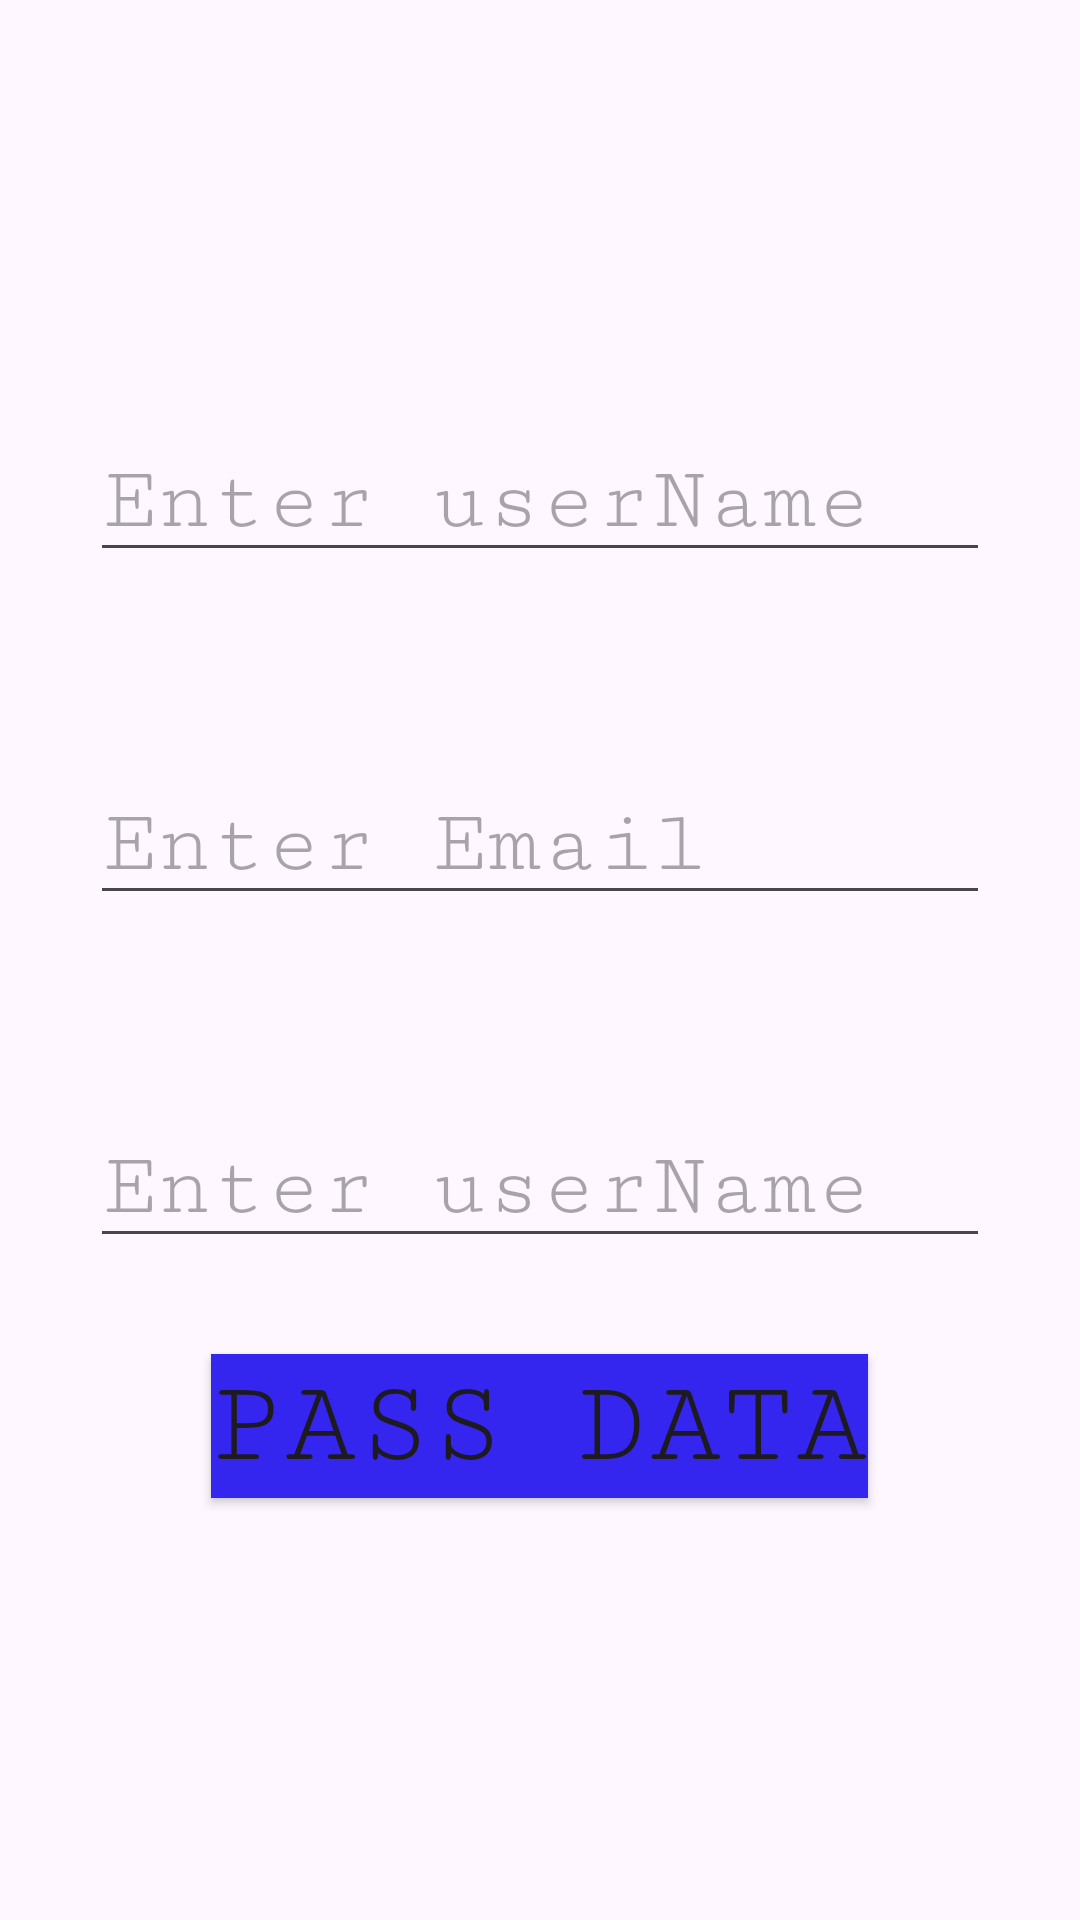

Write the Android layout XML for this screen, with the resource values it uses.
<!-- AndroidManifest.xml: application theme Theme.Lesson_14 -->
<!-- res/layout/activity_four.xml -->
<?xml version="1.0" encoding="utf-8"?>
<LinearLayout xmlns:android="http://schemas.android.com/apk/res/android"
    xmlns:app="http://schemas.android.com/apk/res-auto"
    xmlns:tools="http://schemas.android.com/tools"
    android:layout_width="match_parent"
    android:layout_height="match_parent"
    android:gravity="center"
    android:orientation="vertical"
    tools:context=".FourActivity">

    <EditText
        android:id="@+id/etUserName"
        android:layout_width="300dp"
        android:layout_height="wrap_content"
        app:layout_constraintVertical_bias="0.50"
        android:hint="Enter userName"
        android:inputType="text"
        android:textSize="30sp"
        android:fontFamily="serif-monospace"
        android:textColor="@color/blue"
        android:layout_marginBottom="32dp"
        android:layout_marginTop="32dp"

        />
    <EditText
        android:id="@+id/etEmail"
        android:layout_width="300dp"
        android:layout_height="wrap_content"
        app:layout_constraintVertical_bias="0.50"
        android:hint="Enter Email"
        android:inputType="text"
        android:textSize="30sp"
        android:fontFamily="serif-monospace"
        android:textColor="@color/blue"
        android:layout_marginBottom="32dp"
        android:layout_marginTop="32dp"

        />
    <EditText
        android:id="@+id/etPhone"
        android:layout_width="300dp"
        android:layout_height="wrap_content"
        app:layout_constraintVertical_bias="0.50"
        android:hint="Enter userName"
        android:inputType="phone"
        android:textSize="30sp"
        android:fontFamily="serif-monospace"
        android:textColor="@color/blue"
        android:layout_marginBottom="32dp"
        android:layout_marginTop="32dp"

        />
    <Button
        android:id="@+id/btnPassText"
        android:layout_width="wrap_content"
        android:layout_height="wrap_content"
        app:layout_constraintVertical_bias="0.80"
        android:text="Pass Data"
        android:textSize="40sp"
        android:fontFamily="serif-monospace"
        android:background="@color/blue"
        android:layout_marginBottom="32dp"

        />


</LinearLayout>
<!-- resources referenced by this layout -->
<resources>
  <color name="blue">#3426EF</color>
  <style name="Theme.Lesson_14" parent="Base.Theme.Lesson_14" />
  <style name="Base.Theme.Lesson_14" parent="Theme.Material3.DayNight.NoActionBar">
          
          
      </style>
</resources>
